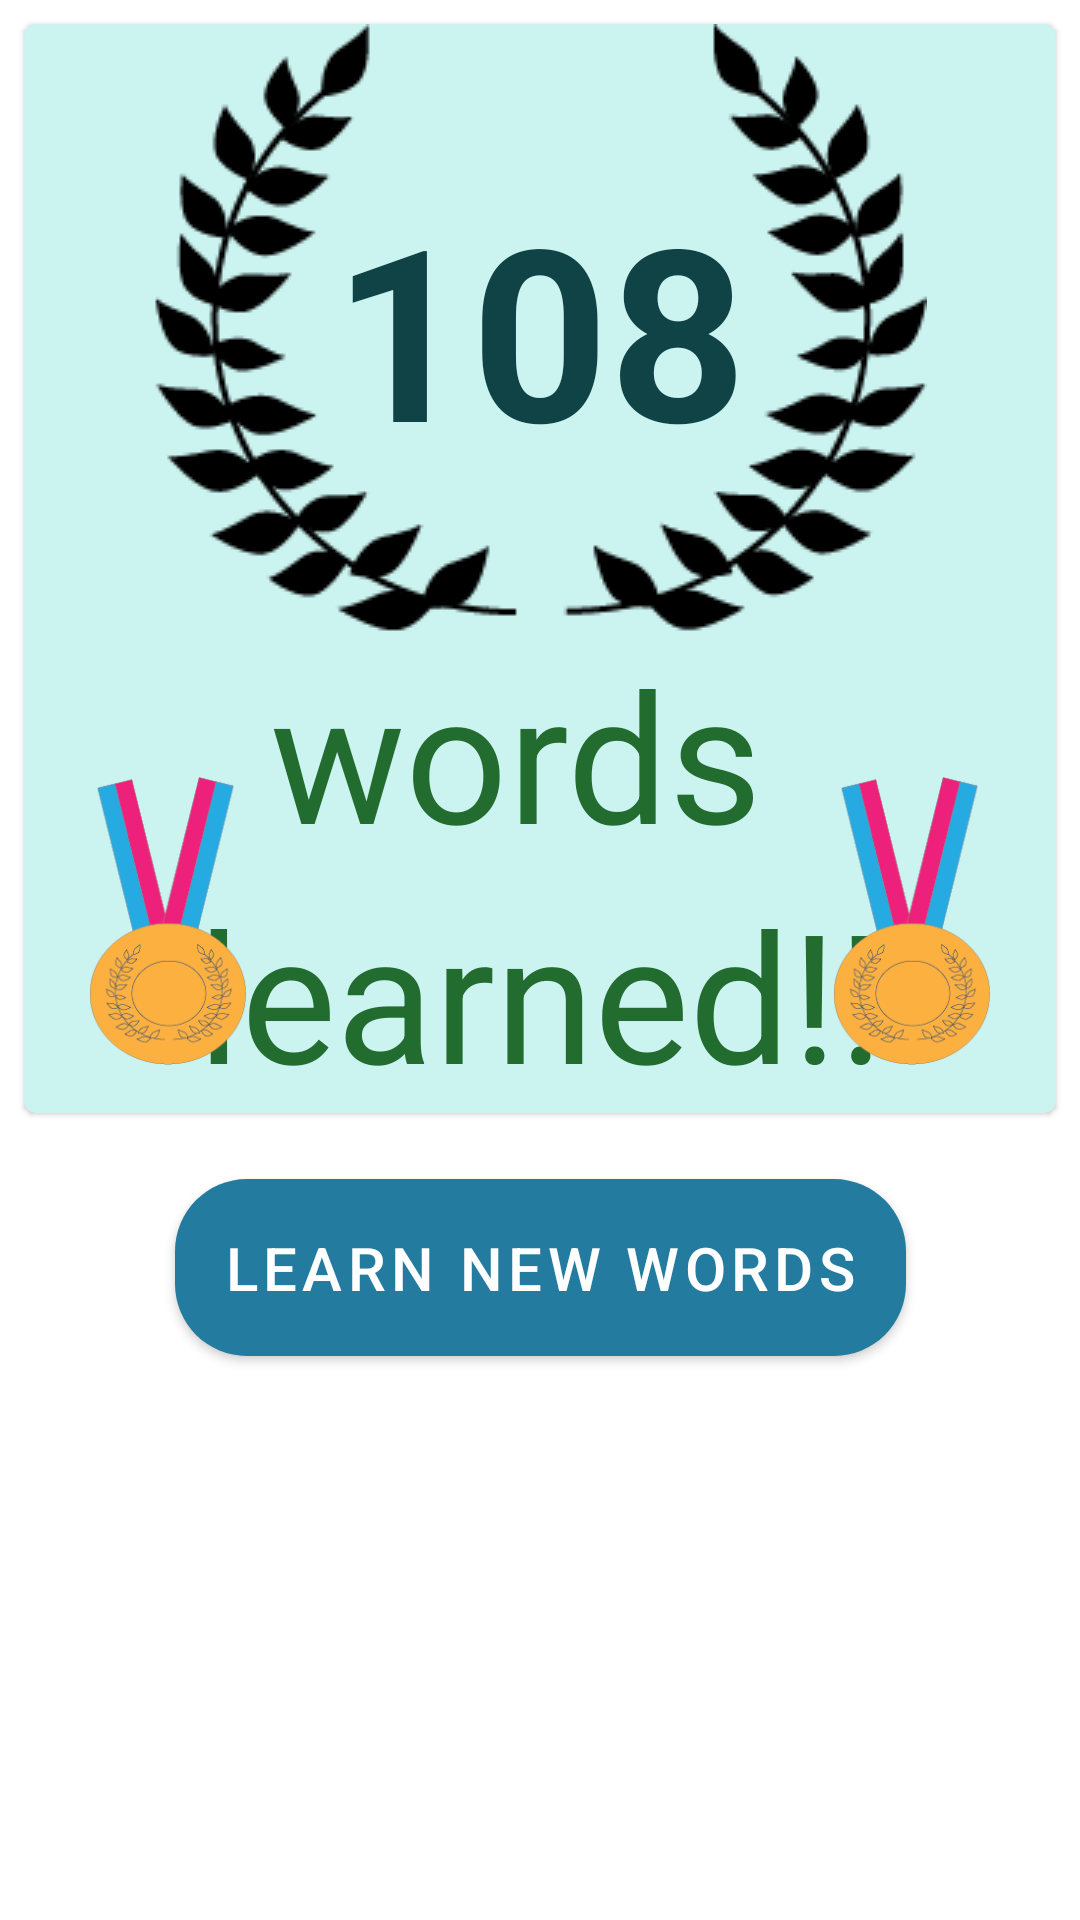

Here is an Android app screen rendered from its layout file. Give the layout XML and the strings, colors and styles it references.
<!-- AndroidManifest.xml: application theme Theme.My_vocab -->
<!-- res/layout/frag_home.xml -->
<?xml version="1.0" encoding="utf-8"?>
<androidx.constraintlayout.widget.ConstraintLayout xmlns:android="http://schemas.android.com/apk/res/android"
    android:layout_width="match_parent"
    android:layout_height="match_parent"
    xmlns:app="http://schemas.android.com/apk/res-auto"
    xmlns:tools="http://schemas.android.com/tools">

    <com.google.android.material.card.MaterialCardView
        android:id="@+id/words_learned_card"
        android:layout_width="match_parent"
        android:layout_height="wrap_content"
        app:layout_constraintTop_toTopOf="parent"
        android:layout_margin="8dp"
        android:elevation="16dp"
        app:cardCornerRadius="4dp"
        app:cardBackgroundColor="@color/bilkul_light_green"
        android:padding="4dp"
        >


        <androidx.constraintlayout.widget.ConstraintLayout
            android:id="@+id/layout_words_learned"
            android:layout_width="match_parent"
            android:layout_height="wrap_content"
            app:layout_constraintTop_toTopOf="parent"
            android:orientation="vertical"
            android:gravity="center"
            >

            <TextView
                android:id="@+id/number_of_words"
                android:layout_width="wrap_content"
                android:layout_height="wrap_content"
                android:text="108"
                android:gravity="center"
                android:textSize="80sp"
                android:textStyle="bold"

                android:textColor="@color/number_of_words_color"
                app:layout_constraintStart_toEndOf="@id/medal"
                app:layout_constraintEnd_toStartOf="@id/medal2"
                app:layout_constraintTop_toTopOf="parent"
                android:background="@drawable/trophy_x2"
                        />
            <TextView
                android:id="@+id/title_word"
                android:layout_width="wrap_content"
                android:layout_height="wrap_content"
                android:text="words"
                android:textSize="60sp"
                android:gravity="center_horizontal"
                android:textColor="@color/words_learned_color"
                app:layout_constraintEnd_toEndOf="parent"
                app:layout_constraintStart_toStartOf="parent"
                app:layout_constraintTop_toBottomOf="@id/number_of_words"
               android:layout_marginEnd="16dp"
                />

            <TextView
                android:id="@+id/normal_text"
                android:layout_width="wrap_content"
                android:layout_height="wrap_content"
                android:text="learned!!"
                android:textSize="60sp"
                android:textColor="@color/words_learned_color"
                app:layout_constraintEnd_toEndOf="parent"
                app:layout_constraintStart_toStartOf="parent"
                app:layout_constraintTop_toBottomOf="@id/title_word"
                android:layout_marginStart="8dp"
                android:layout_marginEnd="8dp"
                />
            <ImageView
                android:id="@+id/medal"
                android:layout_width="96dp"
                android:layout_height="96dp"
                android:src="@drawable/_x1"
                app:layout_constraintStart_toStartOf="parent"
                app:layout_constraintBottom_toBottomOf="parent"
                android:layout_marginBottom="16dp"
                />
            <ImageView
                android:id="@+id/medal2"
                android:layout_width="96dp"
                android:layout_height="96dp"
                android:src="@drawable/_x1"
                app:layout_constraintEnd_toEndOf="parent"
                app:layout_constraintBottom_toBottomOf="parent"
                android:layout_marginBottom="16dp"
                />


        </androidx.constraintlayout.widget.ConstraintLayout>

    </com.google.android.material.card.MaterialCardView>

    <com.google.android.material.button.MaterialButton
        android:id="@+id/button_learn"
        android:layout_width="wrap_content"
        android:layout_height="wrap_content"
        android:textAlignment="center"
        app:layout_constraintStart_toStartOf="parent"
        app:layout_constraintEnd_toEndOf="parent"
        app:layout_constraintTop_toBottomOf="@id/words_learned_card"
        android:layout_marginTop="16dp"
        android:text="@string/button_learn_new_words"
        app:cornerRadius="24dp"
        android:padding="16dp"
        android:textSize="20sp"
        android:textColor="@color/white"
        app:backgroundTint="@color/learn_new_word_color"

        />
</androidx.constraintlayout.widget.ConstraintLayout>
<!-- resources referenced by this layout -->
<resources>
  <color name="bilkul_light_green">#cbf3f0</color>
  <color name="learn_new_word_color">#247ba0</color>
  <color name="number_of_words_color">#104346</color>
  <color name="white">#FFFFFFFF</color>
  <color name="words_learned_color">#236C30</color>
  <!-- drawable _x1: png bitmap (drawable, 12802 bytes) -->
  <!-- drawable trophy_x2: png bitmap (drawable, 8814 bytes) -->
  <string name="button_learn_new_words">Learn new words</string>
  <style name="Theme.My_vocab" parent="Theme.MaterialComponents.Light.DarkActionBar">
          
  
          <item name="colorPrimary">@color/learn_new_word_color</item>
  
          <item name="colorPrimaryVariant">@color/primary_secondry_light_wala</item>
          <item name="colorOnPrimary">@color/white</item>
          
          <item name="colorSecondary">@color/teal_200</item>
          <item name="colorSecondaryVariant">@color/teal_700</item>
          <item name="colorOnSecondary">@color/black</item>
          
          <item name="android:statusBarColor" tools:targetApi="l">?attr/colorPrimaryVariant</item>
          
      </style>
  <color name="primary_secondry_light_wala">#2BAAA6</color>
  <color name="teal_200">#FF03DAC5</color>
  <color name="teal_700">#FF018786</color>
  <color name="black">#FF000000</color>
</resources>
